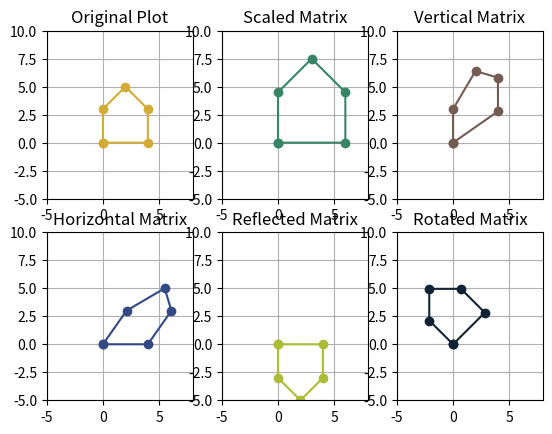

Here is the Python script that generated this plot:
import numpy as np
import matplotlib.pyplot as plt

def plot_format():
  plt.grid(True)
  plt.axis('equal')
  plt.xlim(-5,8)
  plt.ylim(-5,10)

# House Coordinates
house = np.array([[0,4, 4, 2, 0, 0], [0, 0, 3, 5, 3, 0]])

# TRANSFORMATION MATRICES

# scaling
scale = np.array([[1.5, 0], [0, 1.5]])

# Rotation through 45 degrees
theta = np.radians(45)
rotation = np.array([[np.cos(theta), -np.sin(theta)], [np.sin(theta), np.cos(theta)]])

# Horizontal shear
k=0.7
horizontal = np.array([[1, k], [0, 1]])

# Vertical shear
k=0.7
vertical = np.array([[1, 0], [k, 1]])

# Reflection through the x-axis
reflection = np.array([[1, 0], [0, -1]])

# TRANSFORMED HOUSES
scaledHouse = scale@house
verticalHouse = vertical@house
horizontalHouse = horizontal@house
reflectedHouse = reflection@house
rotatedHouse = rotation@house

# PLOTTING

# original
plt.subplot(2,3,1)
plt.plot(house[0], house[1], marker='o', color="#D3AC37")
plt.title('Original Plot')
plot_format()

# rescaling
plt.subplot(2,3,2)
plt.plot(scaledHouse[0], scaledHouse[1], marker='o', color="#378467")
plt.title("Scaled Matrix")
plot_format()

# vertical
plt.subplot(2,3,3)
plt.plot(verticalHouse[0], verticalHouse[1], marker='o', color="#745C53")
plt.title("Vertical Matrix")
plot_format()

# horizontal
plt.subplot(2,3,4)
plt.plot(horizontalHouse[0], horizontalHouse[1], marker='o', color="#324984")
plt.title("Horizontal Matrix")
plot_format()

# reflected
plt.subplot(2,3,5)
plt.plot(reflectedHouse[0], reflectedHouse[1], marker='o', color="#abbc36")
plt.title("Reflected Matrix")
plot_format()

# rotated
plt.subplot(2,3,6)
plt.plot(rotatedHouse[0], rotatedHouse[1], marker='o', color="#112234")
plt.title("Rotated Matrix")
plot_format()



plt.show()
